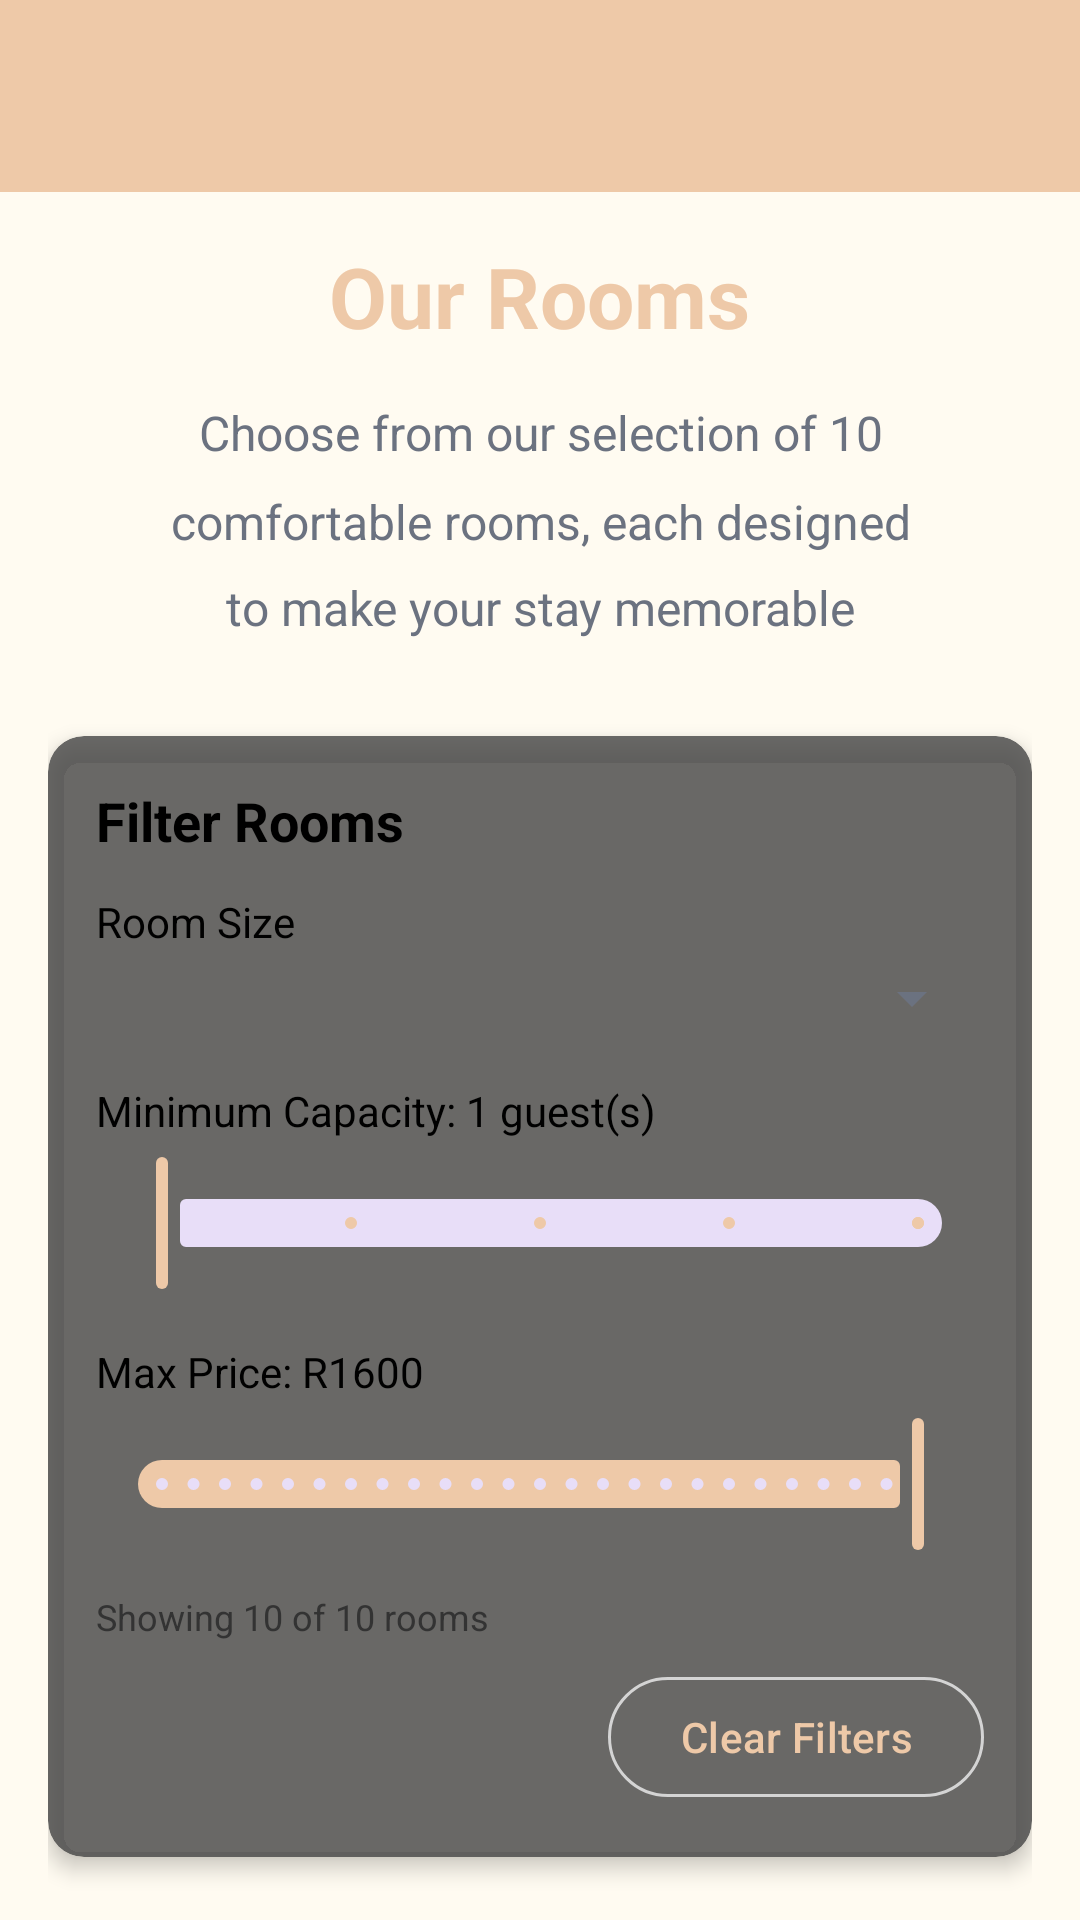

Produce the Android XML layout that renders to this screen, including the resource entries it uses.
<!-- AndroidManifest.xml: application theme Theme.SenateWayApp -->
<!-- res/layout/activity_rooms.xml -->
<?xml version="1.0" encoding="utf-8"?>
<androidx.coordinatorlayout.widget.CoordinatorLayout xmlns:android="http://schemas.android.com/apk/res/android"
    xmlns:app="http://schemas.android.com/apk/res-auto"
    xmlns:tools="http://schemas.android.com/tools"
    android:layout_width="match_parent"
    android:layout_height="match_parent"
    tools:context=".ui.rooms.RoomsActivity">

    <com.google.android.material.appbar.AppBarLayout
        android:layout_width="match_parent"
        android:layout_height="wrap_content"
        android:theme="@style/ThemeOverlay.AppCompat.Light">

        <androidx.appcompat.widget.Toolbar
            android:id="@+id/toolbar"
            android:layout_width="match_parent"
            android:layout_height="?attr/actionBarSize"
            android:background="?attr/colorPrimary"
            app:titleTextColor="@color/black"
            app:theme="@style/ToolbarStyle"
            app:popupTheme="@style/ThemeOverlay.AppCompat.Light" />

    </com.google.android.material.appbar.AppBarLayout>

    <androidx.core.widget.NestedScrollView
        android:layout_width="match_parent"
        android:layout_height="match_parent"
        app:layout_behavior="@string/appbar_scrolling_view_behavior">

        <LinearLayout
            android:layout_width="match_parent"
            android:layout_height="wrap_content"
            android:orientation="vertical"
            android:padding="16dp">

            <TextView
                android:layout_width="wrap_content"
                android:layout_height="wrap_content"
                android:text="Our Rooms"
                android:textColor="@color/primary"
                android:textSize="28sp"
                android:textStyle="bold"
                android:layout_gravity="center_horizontal"
                android:layout_marginBottom="16dp" />

            <TextView
                android:layout_width="match_parent"
                android:layout_height="wrap_content"
                android:text="Choose from our selection of 10 comfortable rooms, each designed to make your stay memorable"
                android:textColor="@color/text_secondary"
                android:textSize="16sp"
                android:gravity="center"
                android:lineSpacingMultiplier="1.5"
                android:layout_marginStart="32dp"
                android:layout_marginEnd="32dp"
                android:layout_marginBottom="32dp" />

            
            <androidx.cardview.widget.CardView
                android:layout_width="match_parent"
                android:layout_height="wrap_content"
                android:layout_marginBottom="32dp"
                app:cardCornerRadius="12dp"
                app:cardElevation="4dp"
                app:cardBackgroundColor="@color/glass_background">

                <LinearLayout
                    android:layout_width="match_parent"
                    android:layout_height="wrap_content"
                    android:orientation="vertical"
                    android:padding="16dp">

                    <TextView
                        android:layout_width="wrap_content"
                        android:layout_height="wrap_content"
                        android:text="Filter Rooms"
                        android:textColor="@color/glass_text_primary"
                        android:textSize="18sp"
                        android:textStyle="bold"
                        android:layout_marginBottom="12dp" />

                    <TextView
                        android:layout_width="wrap_content"
                        android:layout_height="wrap_content"
                        android:text="Room Size"
                        android:textColor="@color/glass_text_primary"
                        android:textSize="14sp"
                        android:layout_marginBottom="4dp" />

                    <Spinner
                        android:id="@+id/spinnerSizeFilter"
                        android:layout_width="match_parent"
                        android:layout_height="wrap_content"
                        android:layout_marginBottom="16dp" />

                    <TextView
                        android:id="@+id/textCapacityValue"
                        android:layout_width="wrap_content"
                        android:layout_height="wrap_content"
                        android:text="Minimum Capacity: 1 guest(s)"
                        android:textColor="@color/glass_text_primary"
                        android:textSize="14sp"
                        android:layout_marginBottom="4dp" />

                    <com.google.android.material.slider.Slider
                        android:id="@+id/sliderCapacity"
                        android:layout_width="match_parent"
                        android:layout_height="wrap_content"
                        android:valueFrom="1.0"
                        android:valueTo="5.0"
                        android:value="1.0"
                        android:stepSize="1.0"
                        android:layout_marginBottom="16dp" />

                    <TextView
                        android:id="@+id/textPriceValue"
                        android:layout_width="wrap_content"
                        android:layout_height="wrap_content"
                        android:text="Max Price: R1600"
                        android:textColor="@color/glass_text_primary"
                        android:textSize="14sp"
                        android:layout_marginBottom="4dp" />

                    <com.google.android.material.slider.Slider
                        android:id="@+id/sliderPrice"
                        android:layout_width="match_parent"
                        android:layout_height="wrap_content"
                        android:valueFrom="400.0"
                        android:valueTo="1600.0"
                        android:value="1600.0"
                        android:stepSize="50.0"
                        android:layout_marginBottom="12dp" />

                    <TextView
                        android:id="@+id/textFilteredCount"
                        android:layout_width="wrap_content"
                        android:layout_height="wrap_content"
                        android:text="Showing 10 of 10 rooms"
                        android:textColor="@color/glass_text_secondary"
                        android:textSize="12sp"
                        android:layout_marginBottom="8dp" />

                    <com.google.android.material.button.MaterialButton
                        android:id="@+id/buttonClearFilters"
                        android:layout_width="wrap_content"
                        android:layout_height="wrap_content"
                        android:text="Clear Filters"
                        style="@style/Widget.Material3.Button.OutlinedButton"
                        android:layout_gravity="end" />
                </LinearLayout>
            </androidx.cardview.widget.CardView>

            <androidx.recyclerview.widget.RecyclerView
                android:id="@+id/recyclerViewRooms"
                android:layout_width="match_parent"
                android:layout_height="wrap_content"
                android:nestedScrollingEnabled="false"
                tools:listitem="@layout/item_room" />

        </LinearLayout>
    </androidx.core.widget.NestedScrollView>

</androidx.coordinatorlayout.widget.CoordinatorLayout>
<!-- res/layout/item_room.xml (included above) -->
<?xml version="1.0" encoding="utf-8"?>
<androidx.cardview.widget.CardView xmlns:android="http://schemas.android.com/apk/res/android"
    xmlns:app="http://schemas.android.com/apk/res-auto"
    android:layout_width="match_parent"
    android:layout_height="wrap_content"
    android:layout_margin="8dp"
    app:cardCornerRadius="12dp"
    app:cardElevation="4dp"
    app:cardBackgroundColor="@color/glass_background">

    <LinearLayout
        android:layout_width="match_parent"
        android:layout_height="wrap_content"
        android:orientation="vertical">

        <RelativeLayout
            android:layout_width="match_parent"
            android:layout_height="200dp">

            <ImageView
                android:id="@+id/imageRoom"
                android:layout_width="match_parent"
                android:layout_height="match_parent"
                android:scaleType="centerCrop"
                android:contentDescription="Room image" />

            <TextView
                android:id="@+id/textRoomPrice"
                android:layout_width="wrap_content"
                android:layout_height="wrap_content"
                android:layout_alignParentEnd="true"
                android:layout_alignParentTop="true"
                android:layout_margin="16dp"
                android:background="@drawable/price_badge"
                android:paddingStart="12dp"
                android:paddingEnd="12dp"
                android:paddingTop="8dp"
                android:paddingBottom="8dp"
                android:text="R450/night"
                android:textColor="@color/white"
                android:textSize="14sp"
                android:textStyle="bold" />
        </RelativeLayout>

        <LinearLayout
            android:layout_width="match_parent"
            android:layout_height="wrap_content"
            android:orientation="vertical"
            android:padding="20dp">

            <TextView
                android:id="@+id/textRoomName"
                android:layout_width="match_parent"
                android:layout_height="wrap_content"
                android:text="Standard Single Room"
                android:textColor="@color/glass_text_primary"
                android:textSize="18sp"
                android:textStyle="bold"
                android:layout_marginBottom="12dp" />

            <LinearLayout
                android:layout_width="match_parent"
                android:layout_height="wrap_content"
                android:orientation="horizontal"
                android:layout_marginBottom="12dp">

                <LinearLayout
                    android:layout_width="0dp"
                    android:layout_height="wrap_content"
                    android:layout_weight="1"
                    android:orientation="horizontal"
                    android:gravity="center_vertical">

                    <ImageView
                        android:layout_width="16dp"
                        android:layout_height="16dp"
                        android:src="@android:drawable/ic_menu_recent_history"
                        android:tint="@color/glass_text_secondary"
                        android:layout_marginEnd="4dp" />

                    <TextView
                        android:id="@+id/textRoomCapacity"
                        android:layout_width="wrap_content"
                        android:layout_height="wrap_content"
                        android:text="1 guest"
                        android:textColor="@color/glass_text_secondary"
                        android:textSize="14sp" />
                </LinearLayout>

                <LinearLayout
                    android:layout_width="0dp"
                    android:layout_height="wrap_content"
                    android:layout_weight="1"
                    android:orientation="horizontal"
                    android:gravity="center_vertical">

                    <ImageView
                        android:layout_width="16dp"
                        android:layout_height="16dp"
                        android:src="@android:drawable/ic_menu_recent_history"
                        android:tint="@color/glass_text_secondary"
                        android:layout_marginEnd="4dp" />

                    <TextView
                        android:id="@+id/textRoomBeds"
                        android:layout_width="wrap_content"
                        android:layout_height="wrap_content"
                        android:text="1 Single Bed"
                        android:textColor="@color/glass_text_secondary"
                        android:textSize="14sp" />
                </LinearLayout>
            </LinearLayout>

            <LinearLayout
                android:id="@+id/layoutAmenities"
                android:layout_width="match_parent"
                android:layout_height="wrap_content"
                android:orientation="vertical"
                android:layout_marginBottom="16dp" />

            <com.google.android.material.button.MaterialButton
                android:id="@+id/buttonBookNow"
                android:layout_width="match_parent"
                android:layout_height="wrap_content"
                android:text="Book Now"
                android:minHeight="48dp"
                style="@style/Widget.Material3.Button" />

        </LinearLayout>
    </LinearLayout>

</androidx.cardview.widget.CardView>
<!-- resources referenced by this layout -->
<resources>
  <color name="black">#FF000000</color>
  <color name="glass_background">#CC464646</color>
  <color name="glass_text_primary">#FF000000</color>
  <color name="glass_text_secondary">#FF333333</color>
  <color name="primary">#EEC9A8</color>
  <color name="text_secondary">#6B7280</color>
  <color name="white">#FFFFFFFF</color>
  <style name="ToolbarStyle" parent="Widget.Material3.Toolbar">
          <item name="titleTextColor">@color/black</item>
          <item name="subtitleTextColor">@color/black</item>
          <item name="android:textColorPrimary">@color/black</item>
          <item name="titleTextAppearance">@style/ToolbarTitleTextAppearance</item>
          <item name="titleMarginTop">20dp</item>
          <item name="titleMarginBottom">0dp</item>
          <item name="contentInsetStartWithNavigation">16dp</item>
          <item name="android:gravity">center_vertical|start</item>
      </style>
  <style name="ToolbarTitleTextAppearance" parent="TextAppearance.Material3.TitleMedium">
          <item name="android:textColor">@color/black</item>
          <item name="android:includeFontPadding">false</item>
          <item name="android:textSize">18sp</item>
      </style>
  <color name="primary_foreground">#FFFFFF</color>
  <color name="secondary">#E6E7E9</color>
  <color name="secondary_foreground">#333333</color>
  <color name="accent">#DBAC5E</color>
  <color name="accent_foreground">#333333</color>
  <color name="background">#FFFBF1</color>
  <color name="surface">#FFFBF1</color>
  <color name="on_surface">#333333</color>
  <color name="text_primary">#333333</color>
  <color name="destructive">#EF4444</color>
  <color name="destructive_foreground">#F5F7FA</color>
  <color name="border">#D4D4D4</color>
  <color name="input">#D4D4D4</color>
  <style name="DatePickerStyle" parent="@android:style/Widget.Material.DatePicker">
          
          <item name="android:textColorPrimary">@color/datepicker_day_text_color</item>
          <item name="android:textColor">@color/datepicker_day_text_color</item>
          
          <item name="colorControlActivated">@color/datepicker_selected_day_background</item>
          
          <item name="colorOnPrimary">@color/datepicker_selected_day_text_color</item>
          
          <item name="android:textColorSecondary">@color/datepicker_day_text_color</item>
      </style>
  <color name="datepicker_day_text_color">#FF000000</color>
  <color name="datepicker_selected_day_background">#33EEC9A8</color>
  <color name="datepicker_selected_day_text_color">#FF000000</color>
</resources>
